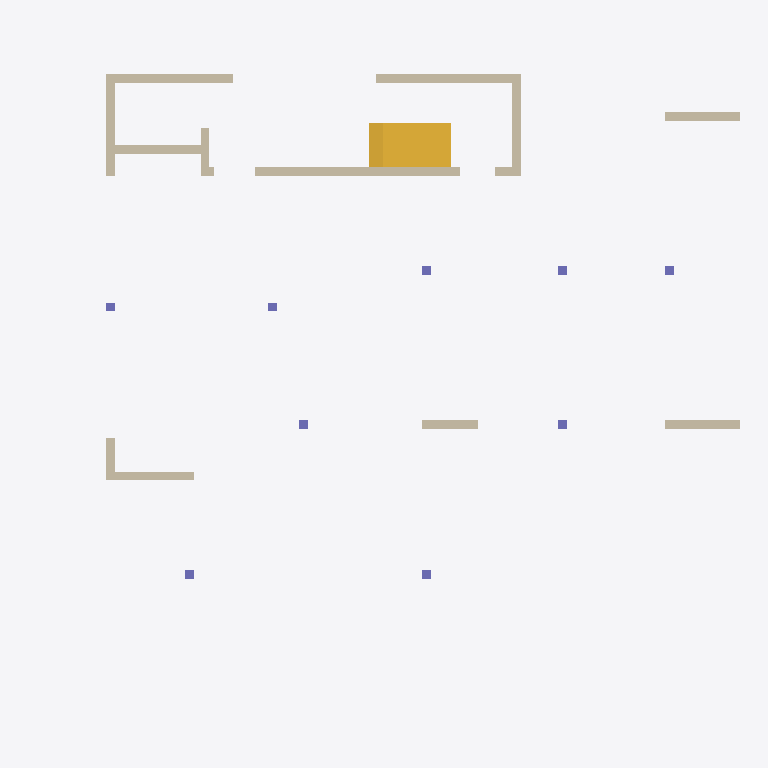
Plan cut of the same IFC building model at storey 'Level 0' (level 0.00 m, cut at 1.40 m), seen from above with north up, elements coloured by IFC class: 11 walls (beige), 9 columns (violet), 1 stair (yellow). Cut surfaces are drawn darker.
Extent 20.7 m × 18.0 m × 14.0 m (x, y, z). Storeys (8): Level 0 at 0.00 m; 1.floor bottom at 3.22 m; 1.floor top at 3.50 m; 2.floor bottom at 6.78 m; 2.floor top at 7.00 m; 3.floor bottom at 10.28 m; 3.floor top at 10.50 m; Level 7 at 13.72 m. Elements (97): 58 IfcWallStandardCase, 29 IfcColumn, 4 IfcCovering, 3 IfcBeam, 3 IfcStair.

HEADER;
FILE_DESCRIPTION(('ViewDefinition [CoordinationView_V2.0]'),'2;1');
FILE_NAME('Project Number','2018-02-12T11:29:13',(''),(''),'The EXPRESS Data Manager Version 5.02.0100.07 : 28 Aug 2013','20170223_1515(x64) - Exporter 18.0.0.420 - Alternate UI 18.0.0.420','');
FILE_SCHEMA(('IFC2X3'));
ENDSEC;
DATA;
#104=IFCPROJECT('2vYEBR9TL0cOft9FAfgwn_',#41,'Project Number',$,$,'Project Name','Project Status',(#96),#91);
#5605=IFCSITE('2vYEBR9TL0cOft9FAfgwny',#41,'Default',$,'',#5604,$,$,.ELEMENT.,$,$,$,$,$);
#114=IFCBUILDING('2vYEBR9TL0cOft9FAfgwn$',#41,'',$,$,#32,$,'',.ELEMENT.,$,$,$);
#123=IFCBUILDINGSTOREY('2vYEBR9TL0cOft9F9ML5Av',#41,'Level 0',$,$,#121,$,'Level 0',.ELEMENT.,0.0);
#129=IFCBUILDINGSTOREY('2vYEBR9TL0cOft9F9ML54u',#41,'1.floor bottom',$,$,#128,$,'1.floor bottom',.ELEMENT.,3.22);
#135=IFCBUILDINGSTOREY('2vYEBR9TL0cOft9F9MKA3b',#41,'1.floor top',$,$,#134,$,'1.floor top',.ELEMENT.,3.5);
#141=IFCBUILDINGSTOREY('2vYEBR9TL0cOft9F9MKASd',#41,'2.floor bottom',$,$,#140,$,'2.floor bottom',.ELEMENT.,6.78);
#147=IFCBUILDINGSTOREY('2vYEBR9TL0cOft9F9MKAP6',#41,'2.floor top',$,$,#146,$,'2.floor top',.ELEMENT.,7.0);
#153=IFCBUILDINGSTOREY('2vYEBR9TL0cOft9F9MKAXd',#41,'3.floor bottom',$,$,#152,$,'3.floor bottom',.ELEMENT.,10.28);
#159=IFCBUILDINGSTOREY('2vYEBR9TL0cOft9F9MKAyl',#41,'3.floor top',$,$,#158,$,'3.floor top',.ELEMENT.,10.5);
#165=IFCBUILDINGSTOREY('2vYEBR9TL0cOft9F9MKAvT',#41,'Level 7',$,$,#164,$,'Level 7',.ELEMENT.,13.72);
#1730=IFCSTAIR('06YaNP7Jb5fxXEC2L8Uovq',#41,'Cast-In-Place Stair:Stair:331477',$,'Cast-In-Place Stair:stairs 175*280mm:205081',#1729,$,'331477',.NOTDEFINED.);
#203=IFCWALLSTANDARDCASE('2i3J_GV2D3h8JD3HEQQ$Hv',#41,'Basic Wall:25cm:314662',$,'Basic Wall:25cm:313841',#173,#199,'314662');
#444=IFCWALLSTANDARDCASE('2sfTtfu4z1mukFV7Jl_5zk',#41,'Basic Wall:25cm:316238',$,'Basic Wall:25cm:313841',#424,#442,'316238');
#306=IFCWALLSTANDARDCASE('2i3J_GV2D3h8JD3HEQQ$Gk',#41,'Basic Wall:25cm:314737',$,'Basic Wall:25cm:313841',#286,#304,'314737');
#408=IFCWALLSTANDARDCASE('2sfTtfu4z1mukFV7Jl_5tf',#41,'Basic Wall:25cm:315849',$,'Basic Wall:25cm:313841',#388,#406,'315849');
#340=IFCWALLSTANDARDCASE('2i3J_GV2D3h8JD3HEQQ$Ji',#41,'Basic Wall:25cm:314803',$,'Basic Wall:25cm:313841',#320,#338,'314803');
#668=IFCWALLSTANDARDCASE('2sfTtfu4z1mukFV7Jl_5L_',#41,'Basic Wall:25cm:317790',$,'Basic Wall:25cm:313841',#648,#666,'317790');
#702=IFCWALLSTANDARDCASE('2sfTtfu4z1mukFV7Jl_5NI',#41,'Basic Wall:25cm:317938',$,'Basic Wall:25cm:313841',#682,#700,'317938');
#600=IFCWALLSTANDARDCASE('2sfTtfu4z1mukFV7Jl_5iD',#41,'Basic Wall:25cm:317229',$,'Basic Wall:25cm:313841',#580,#598,'317229');
#634=IFCWALLSTANDARDCASE('2sfTtfu4z1mukFV7Jl_5HG',#41,'Basic Wall:25cm:317552',$,'Basic Wall:25cm:313841',#614,#632,'317552');
#374=IFCWALLSTANDARDCASE('2i3J_GV2D3h8JD3HEQQ$Tu',#41,'Basic Wall:25cm:314919',$,'Basic Wall:25cm:313841',#354,#372,'314919');
#566=IFCWALLSTANDARDCASE('2sfTtfu4z1mukFV7Jl_5e1',#41,'Basic Wall:25cm:316961',$,'Basic Wall:25cm:313841',#546,#564,'316961');
#755=IFCCOLUMN('2sfTtfu4z1mukFV7Jl_5Ql',#41,'Columns_Rectangular:25x25cm:318095',$,'25x25cm',#754,#749,'318095');
#791=IFCCOLUMN('2sfTtfu4z1mukFV7Jl_5Sn',#41,'Columns_Rectangular:25x25cm:318225',$,'25x25cm',#790,#785,'318225');
#773=IFCCOLUMN('2sfTtfu4z1mukFV7Jl_5R5',#41,'Columns_Rectangular:25x25cm:318181',$,'25x25cm',#772,#767,'318181');
#809=IFCCOLUMN('3jxo0rFRz50eqCkfRICjLr',#41,'Columns_Rectangular:25x25cm:318285',$,'25x25cm',#808,#803,'318285');
#827=IFCCOLUMN('3jxo0rFRz50eqCkfRICjLF',#41,'Columns_Rectangular:25x25cm:318327',$,'25x25cm',#826,#821,'318327');
#845=IFCCOLUMN('3jxo0rFRz50eqCkfRICjMZ',#41,'Columns_Rectangular:25x25cm:318363',$,'25x25cm',#844,#839,'318363');
#2432=IFCCOLUMN('2C02y50uL6Sxjez8zOwQsV',#41,'Columns_Rectangular:25x25cm:332071',$,'25x25cm',#2431,#2426,'332071');
#531=IFCCOLUMN('2sfTtfu4z1mukFV7Jl_5WY',#41,'Columns_Rectangular:25x25cm:316418',$,'25x25cm',#530,#525,'316418');
#722=IFCCOLUMN('2sfTtfu4z1mukFV7Jl_5P1',#41,'Columns_Rectangular:25x25cm:318049',$,'25x25cm',#721,#716,'318049');
ENDSEC;